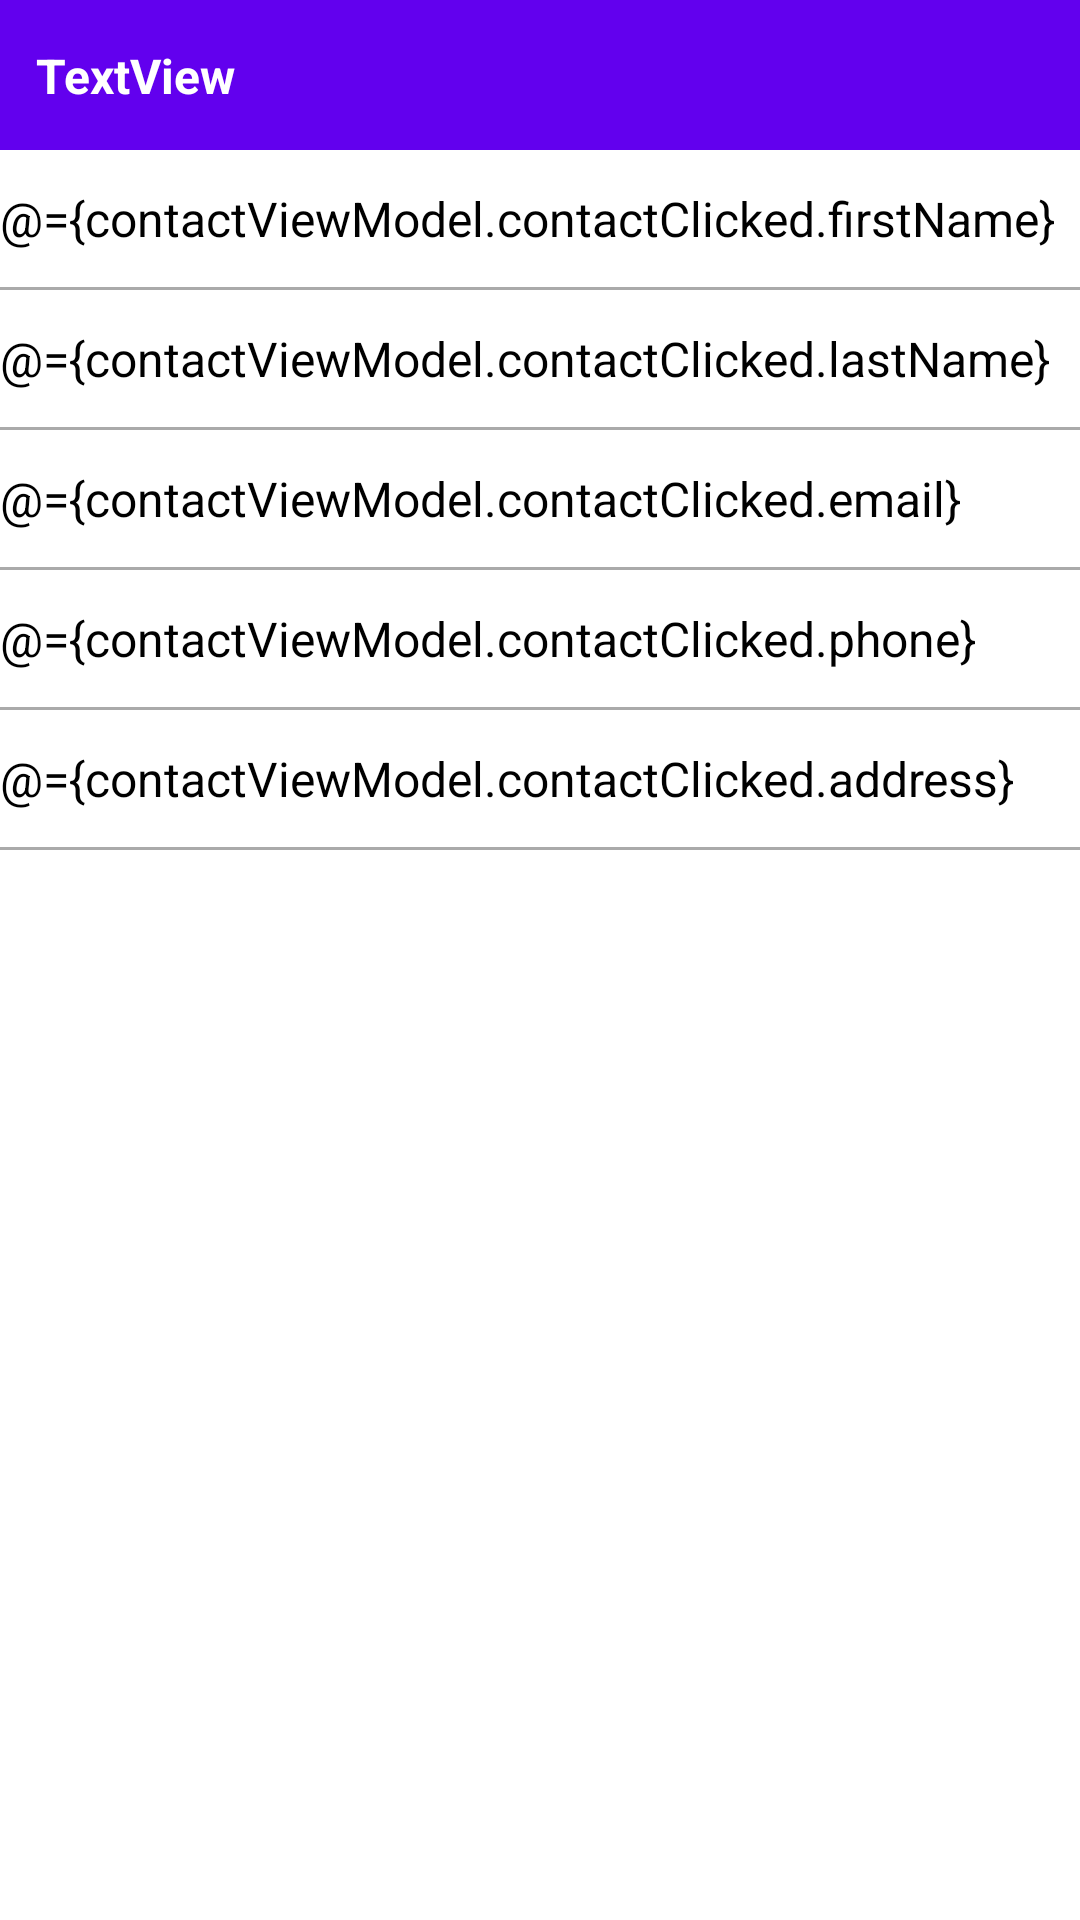

Reconstruct the res/layout file that produces this screen, plus the resources it refers to.
<!-- AndroidManifest.xml: application theme AppTheme -->
<!-- res/layout/fragment_contact_details.xml -->
<?xml version="1.0" encoding="utf-8"?>
<layout xmlns:android="http://schemas.android.com/apk/res/android"
    xmlns:tools="http://schemas.android.com/tools"
    xmlns:app="http://schemas.android.com/apk/res-auto"
    tools:context=".fragments.contacts.ContactDetailsFragment">

    <data>
        <variable
            name="contactViewModel"
            type="com.addressbook.contactslist.viewmodels.ContactViewModel" />
    </data>

    <androidx.constraintlayout.widget.ConstraintLayout
        android:layout_width="match_parent"
        android:layout_height="match_parent">

        <include
            android:id="@+id/toolbar"
            layout="@layout/toolbar"
            app:layout_constraintTop_toTopOf="parent"/>

        <LinearLayout
            android:layout_width="match_parent"
            android:layout_height="wrap_content"
            android:layout_marginHorizontal="@dimen/side_margin"
            android:orientation="vertical"
            app:layout_constraintStart_toStartOf="parent"
            app:layout_constraintTop_toBottomOf="@+id/toolbar">

            <androidx.constraintlayout.widget.ConstraintLayout
                android:layout_width="match_parent"
                android:layout_height="wrap_content">

                <TextView
                    android:id="@+id/firstNameTextView"
                    android:layout_width="match_parent"
                    android:layout_height="wrap_content"
                    android:paddingVertical="12dp"
                    android:textColor="@color/black"
                    android:textSize="16sp"
                    android:text="@={contactViewModel.contactClicked.firstName}"
                    app:layout_constraintTop_toTopOf="parent"
                    tools:text="TextView" />

                <View
                    android:layout_width="match_parent"
                    android:layout_height="1dp"
                    android:background="@android:color/darker_gray"
                    app:layout_constraintTop_toBottomOf="@id/firstNameTextView" />

            </androidx.constraintlayout.widget.ConstraintLayout>

            <androidx.constraintlayout.widget.ConstraintLayout
                android:layout_width="match_parent"
                android:layout_height="wrap_content">

                <TextView
                    android:id="@+id/lastNameTextView"
                    android:layout_width="match_parent"
                    android:layout_height="wrap_content"
                    android:paddingVertical="12dp"
                    android:textColor="@color/black"
                    android:textSize="16sp"
                    android:text="@={contactViewModel.contactClicked.lastName}"
                    app:layout_constraintTop_toTopOf="parent"
                    tools:text="TextView" />

                <View
                    android:layout_width="match_parent"
                    android:layout_height="1dp"
                    android:background="@android:color/darker_gray"
                    app:layout_constraintTop_toBottomOf="@id/lastNameTextView" />

            </androidx.constraintlayout.widget.ConstraintLayout>

            <androidx.constraintlayout.widget.ConstraintLayout
                android:layout_width="match_parent"
                android:layout_height="wrap_content">

                <TextView
                    android:id="@+id/emailTextView"
                    android:layout_width="match_parent"
                    android:layout_height="wrap_content"
                    android:paddingVertical="12dp"
                    android:textColor="@color/black"
                    android:textSize="16sp"
                    android:text="@={contactViewModel.contactClicked.email}"
                    app:layout_constraintTop_toTopOf="parent"
                    tools:text="TextView" />

                <View
                    android:layout_width="match_parent"
                    android:layout_height="1dp"
                    android:background="@android:color/darker_gray"
                    app:layout_constraintTop_toBottomOf="@id/emailTextView" />

            </androidx.constraintlayout.widget.ConstraintLayout>

            <androidx.constraintlayout.widget.ConstraintLayout
                android:layout_width="match_parent"
                android:layout_height="wrap_content">

                <TextView
                    android:id="@+id/phoneTextView"
                    android:layout_width="match_parent"
                    android:layout_height="wrap_content"
                    android:paddingVertical="12dp"
                    android:textColor="@color/black"
                    android:textSize="16sp"
                    android:text="@={contactViewModel.contactClicked.phone}"
                    app:layout_constraintTop_toTopOf="parent"
                    tools:text="TextView" />

                <View
                    android:layout_width="match_parent"
                    android:layout_height="1dp"
                    android:background="@android:color/darker_gray"
                    app:layout_constraintTop_toBottomOf="@id/phoneTextView" />

            </androidx.constraintlayout.widget.ConstraintLayout>

            <androidx.constraintlayout.widget.ConstraintLayout
                android:layout_width="match_parent"
                android:layout_height="wrap_content">

                <TextView
                    android:id="@+id/addressTextView"
                    android:layout_width="match_parent"
                    android:layout_height="wrap_content"
                    android:paddingVertical="12dp"
                    android:textColor="@color/black"
                    android:textSize="16sp"
                    android:text="@={contactViewModel.contactClicked.address}"
                    app:layout_constraintTop_toTopOf="parent"
                    tools:text="TextView" />

                <View
                    android:layout_width="match_parent"
                    android:layout_height="1dp"
                    android:background="@android:color/darker_gray"
                    app:layout_constraintTop_toBottomOf="@id/addressTextView" />

            </androidx.constraintlayout.widget.ConstraintLayout>

        </LinearLayout>

    </androidx.constraintlayout.widget.ConstraintLayout>

</layout>
<!-- res/layout/toolbar.xml (included above) -->
<?xml version="1.0" encoding="utf-8"?>
<androidx.constraintlayout.widget.ConstraintLayout xmlns:android="http://schemas.android.com/apk/res/android"
    xmlns:app="http://schemas.android.com/apk/res-auto"
    xmlns:tools="http://schemas.android.com/tools"
    android:layout_width="match_parent"
    android:layout_height="50dp"
    android:background="@color/colorPrimary"
    android:paddingVertical="@dimen/side_margin">

    <TextView
        android:id="@+id/titleTextView"
        android:layout_width="0dp"
        android:layout_height="wrap_content"
        android:layout_marginStart="12dp"
        android:textAlignment="textStart"
        android:textColor="@color/white"
        android:textSize="16sp"
        android:textStyle="bold"
        tools:text="TextView"
        app:layout_constraintStart_toEndOf="@+id/backLayout"
        app:layout_constraintTop_toTopOf="parent"
        app:layout_constraintBottom_toBottomOf="parent"/>

    <androidx.constraintlayout.widget.ConstraintLayout
        android:id="@+id/backLayout"
        android:layout_width="wrap_content"
        android:layout_height="wrap_content"
        android:visibility="gone"
        android:paddingStart="12dp"
        app:layout_constraintBottom_toBottomOf="parent"
        app:layout_constraintStart_toStartOf="parent"
        app:layout_constraintTop_toTopOf="parent"
        tools:visibility="visible">

        <ImageView
            android:id="@+id/imageView2"
            android:layout_width="wrap_content"
            android:layout_height="wrap_content"
            app:layout_constraintBottom_toBottomOf="parent"
            app:layout_constraintEnd_toEndOf="parent"
            app:layout_constraintStart_toStartOf="parent"
            app:layout_constraintTop_toTopOf="parent"
            app:srcCompat="?attr/homeAsUpIndicator"
            app:tint="@color/white" />

    </androidx.constraintlayout.widget.ConstraintLayout>

    <androidx.constraintlayout.widget.ConstraintLayout
        android:id="@+id/addLayout"
        android:layout_width="wrap_content"
        android:layout_height="wrap_content"
        android:visibility="gone"
        android:paddingEnd="12dp"
        app:layout_constraintEnd_toEndOf="parent"
        app:layout_constraintTop_toTopOf="parent"
        app:layout_constraintBottom_toBottomOf="parent"
        tools:visibility="visible">

        <ImageView
            android:layout_width="wrap_content"
            android:layout_height="wrap_content"
            app:layout_constraintTop_toTopOf="parent"
            app:layout_constraintStart_toStartOf="parent"
            android:src="@android:drawable/ic_input_add"
            app:tint="@color/white"/>

    </androidx.constraintlayout.widget.ConstraintLayout>

</androidx.constraintlayout.widget.ConstraintLayout>
<!-- resources referenced by this layout -->
<resources>
  <style name="AppTheme" parent="Theme.MaterialComponents.Light.NoActionBar">
          <item name="colorPrimary">@color/colorPrimary</item>
          <item name="android:statusBarColor">@color/colorPrimary</item>
      </style>
  <!-- not gathered from this repository: default colours our renderer supplied (Android Studio template values) -->
  <color name="black">#FF000000</color>
  <color name="white">#FFFFFFFF</color>
  <color name="colorPrimary">#FF6200EE</color>
</resources>
